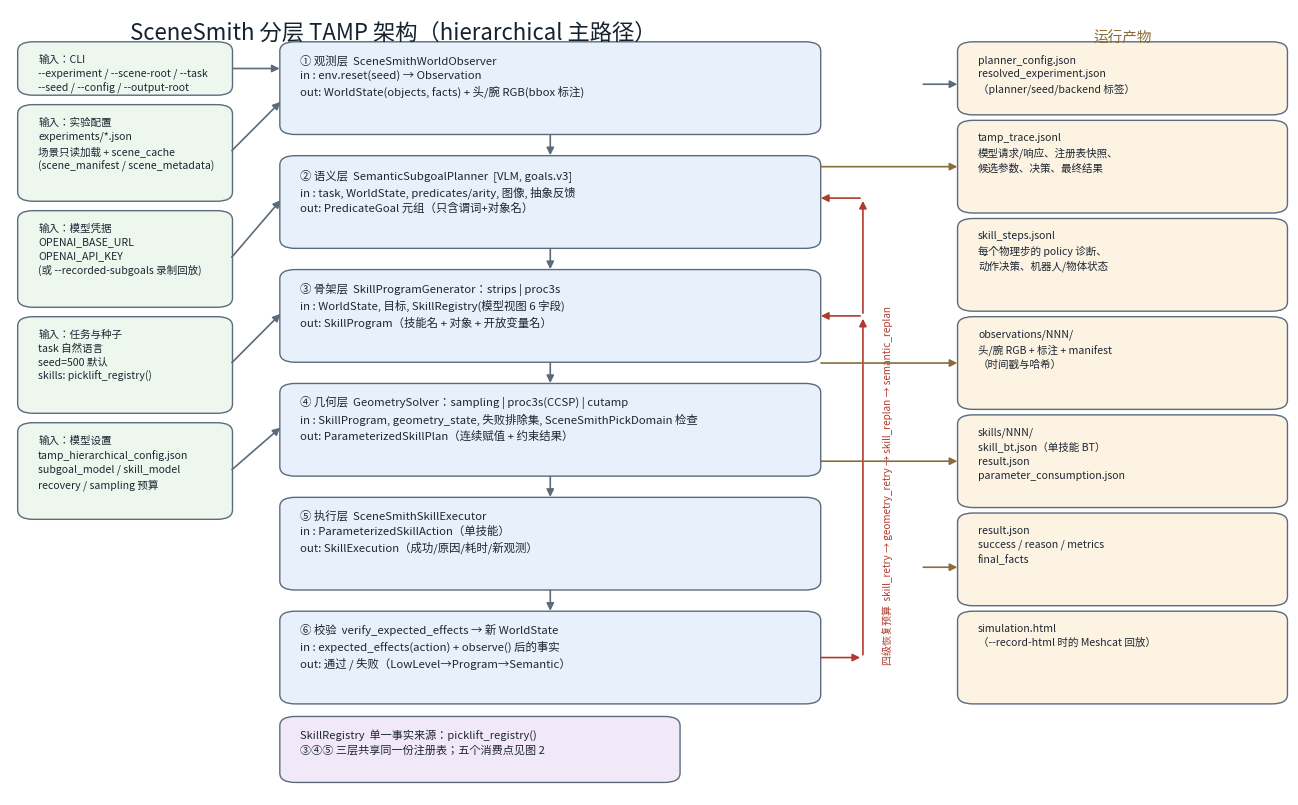
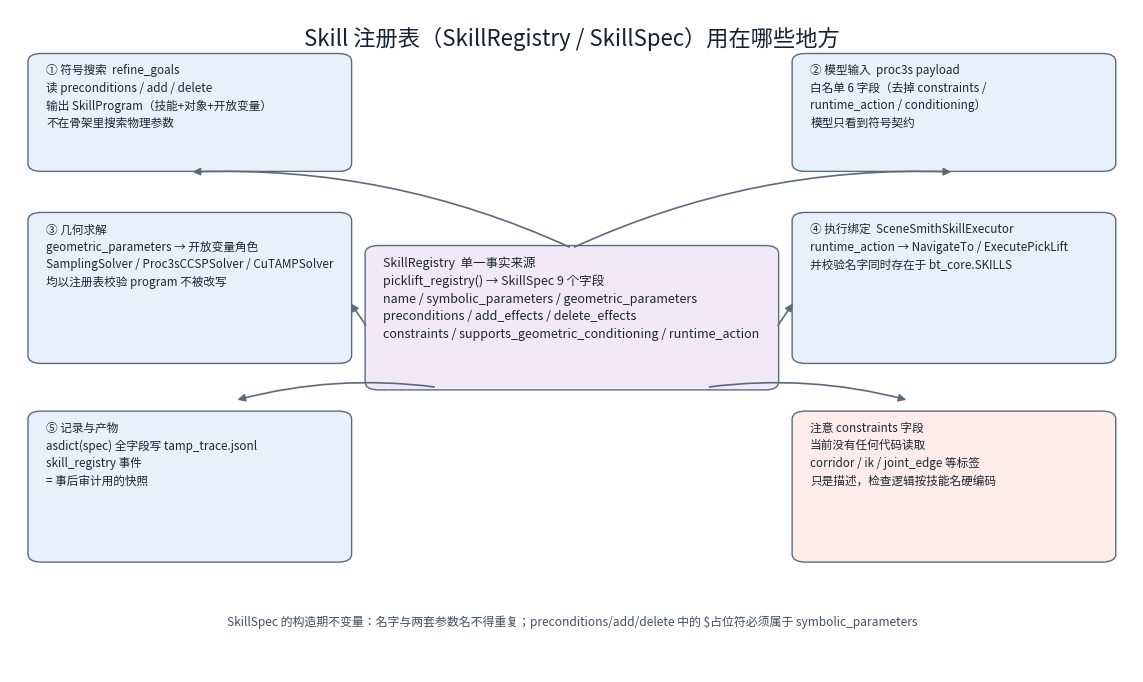

Source code (Python) for these figures, in order:
"""Render the hierarchical TAMP architecture figures as PNG.

The labels are Chinese, so this needs a CJK font. Pass --font or place a
Noto Sans CJK / Source Han Sans file where the script can find it.

    python scripts/render_tamp_architecture.py --output-dir docs/assets
"""

from __future__ import annotations

import argparse
from pathlib import Path

import matplotlib
matplotlib.use("Agg")

from matplotlib import font_manager, pyplot as plt
from matplotlib.patches import FancyArrowPatch, FancyBboxPatch


FONT_CANDIDATES = (
    "/tmp/NotoSansCJKsc-Regular.otf",
    "/usr/share/fonts/opentype/noto/NotoSansCJK-Regular.ttc",
    "/usr/share/fonts/opentype/noto/NotoSansCJKsc-Regular.otf",
    "/usr/share/fonts/truetype/noto/NotoSansCJK-Regular.ttc",
)

STAGE_FILL = "#e8f1fb"
INPUT_FILL = "#eef7ee"
OUTPUT_FILL = "#fdf3e3"
REGISTRY_FILL = "#f2e9f8"
EDGE = "#5b6b7c"


def resolve_font(explicit: str | None):
    """Return a font path that can render Chinese labels."""
    candidates = [explicit] if explicit else []
    candidates += list(FONT_CANDIDATES)
    for path in candidates:
        if path and Path(path).exists():
            name = font_manager.FontProperties(fname=path).get_name()
            if "CJK" in name or "Han" in name or "WenQuan" in name:
                return path
    raise SystemExit(
        "No CJK font found. Pass --font /path/to/NotoSansCJKsc-Regular.otf"
    )


def box(ax, x0, y0, x1, y1, text, *, fill, font, size=8.0, weight="normal",
        align="left", color="#1d2733"):
    ax.add_patch(FancyBboxPatch(
        (x0, y0), x1 - x0, y1 - y0,
        boxstyle="round,pad=0.004,rounding_size=0.012",
        linewidth=1.0, edgecolor=EDGE, facecolor=fill, zorder=1,
    ))
    if align == "center":
        ax.text((x0 + x1) / 2, (y0 + y1) / 2, text, ha="center", va="center",
                fontproperties=font, fontsize=size, weight=weight, color=color,
                zorder=2, linespacing=1.45)
    else:
        ax.text(x0 + 0.012, y1 - 0.012, text, ha="left", va="top",
                fontproperties=font, fontsize=size, weight=weight, color=color,
                zorder=2, linespacing=1.45)


def arrow(ax, start, end, *, color=EDGE, style="-|>", width=1.2, radius=0.0,
          linestyle="-"):
    ax.add_patch(FancyArrowPatch(
        start, end, arrowstyle=style, mutation_scale=11, linewidth=width,
        color=color, zorder=3, linestyle=linestyle,
        connectionstyle=f"arc3,rad={radius}",
    ))


def figure_flow(font, out_path: Path):
    fig, ax = plt.subplots(figsize=(16.5, 10.2), dpi=150)
    ax.set_xlim(0, 1)
    ax.set_ylim(0, 1)
    ax.axis("off")
    ax.text(0.30, 0.985, "SceneSmith 分层 TAMP 架构（hierarchical 主路径）",
            ha="center", va="top", fontproperties=font, fontsize=16, weight="bold",
            color="#16222e")
    ax.text(0.870, 0.972, "运行产物", ha="center", va="top", fontproperties=font,
            fontsize=10.5, weight="bold", color="#8a6d3b")

    # ---------------- inputs ----------------
    box(ax, 0.010, 0.895, 0.170, 0.955, "输入：CLI\n--experiment / --scene-root / --task\n--seed / --config / --output-root",
        fill=INPUT_FILL, font=font, size=7.6)
    box(ax, 0.010, 0.760, 0.170, 0.875, "输入：实验配置\nexperiments/*.json\n场景只读加载 + scene_cache\n(scene_manifest / scene_metadata)",
        fill=INPUT_FILL, font=font, size=7.6)
    box(ax, 0.010, 0.625, 0.170, 0.740, "输入：模型凭据\nOPENAI_BASE_URL\nOPENAI_API_KEY\n(或 --recorded-subgoals 录制回放)",
        fill=INPUT_FILL, font=font, size=7.6)
    box(ax, 0.010, 0.490, 0.170, 0.605, "输入：任务与种子\ntask 自然语言\nseed=500 默认\nskills: picklift_registry()",
        fill=INPUT_FILL, font=font, size=7.6)
    box(ax, 0.010, 0.355, 0.170, 0.470, "输入：模型设置\ntamp_hierarchical_config.json\nsubgoal_model / skill_model\nrecovery / sampling 预算",
        fill=INPUT_FILL, font=font, size=7.6)

    # ---------------- stages ----------------
    sx0, sx1 = 0.215, 0.630
    stages = [
        (0.845, 0.955, "① 观测层  SceneSmithWorldObserver",
         "in : env.reset(seed) → Observation\nout: WorldState(objects, facts) + 头/腕 RGB(bbox 标注)"),
        (0.700, 0.810, "② 语义层  SemanticSubgoalPlanner  [VLM, goals.v3]",
         "in : task, WorldState, predicates/arity, 图像, 抽象反馈\nout: PredicateGoal 元组（只含谓词+对象名）"),
        (0.555, 0.665, "③ 骨架层  SkillProgramGenerator：strips | proc3s",
         "in : WorldState, 目标, SkillRegistry(模型视图 6 字段)\nout: SkillProgram（技能名 + 对象 + 开放变量名）"),
        (0.410, 0.520, "④ 几何层  GeometrySolver：sampling | proc3s(CCSP) | cutamp",
         "in : SkillProgram, geometry_state, 失败排除集, SceneSmithPickDomain 检查\nout: ParameterizedSkillPlan（连续赋值 + 约束结果）"),
        (0.265, 0.375, "⑤ 执行层  SceneSmithSkillExecutor",
         "in : ParameterizedSkillAction（单技能）\nout: SkillExecution（成功/原因/耗时/新观测）"),
        (0.120, 0.230, "⑥ 校验  verify_expected_effects → 新 WorldState",
         "in : expected_effects(action) + observe() 后的事实\nout: 通过 / 失败（LowLevel→Program→Semantic）"),
    ]
    for y0, y1, title, body in stages:
        box(ax, sx0, y0, sx1, y1, title + "\n" + body, fill=STAGE_FILL, font=font,
            size=8.2)
    for i in range(len(stages) - 1):
        arrow(ax, (0.4225, stages[i][0] - 0.001), (0.4225, stages[i + 1][1] + 0.001))

    # registry feeding skeleton + geometry + execution
    box(ax, 0.215, 0.020, 0.520, 0.096,
        "SkillRegistry  单一事实来源：picklift_registry()\n③④⑤ 三层共享同一份注册表；五个消费点见图 2",
        fill=REGISTRY_FILL, font=font, size=8.0)

    # inputs -> stages
    arrow(ax, (0.172, 0.925), (0.213, 0.925))
    arrow(ax, (0.172, 0.818), (0.213, 0.885))
    arrow(ax, (0.172, 0.682), (0.213, 0.760))
    arrow(ax, (0.172, 0.548), (0.213, 0.615))
    arrow(ax, (0.172, 0.412), (0.213, 0.470))

    # ---------------- feedback loop ----------------
    arrow(ax, (0.632, 0.175), (0.667, 0.175), color="#b03a2e")
    arrow(ax, (0.667, 0.175), (0.667, 0.610), color="#b03a2e", radius=0.0)
    arrow(ax, (0.667, 0.610), (0.632, 0.610), color="#b03a2e")
    arrow(ax, (0.667, 0.610), (0.667, 0.760), color="#b03a2e")
    arrow(ax, (0.667, 0.760), (0.632, 0.760), color="#b03a2e")
    ax.text(0.686, 0.395, "四级恢复预算  skill_retry → geometry_retry → skill_replan → semantic_replan",
            ha="center", va="center", rotation=90, fontproperties=font, fontsize=7.2,
            color="#b03a2e")

    # ---------------- outputs ----------------
    ox0, ox1 = 0.745, 0.995
    outputs = [
        (0.870, 0.955, "planner_config.json\nresolved_experiment.json\n（planner/seed/backend 标签）"),
        (0.745, 0.855, "tamp_trace.jsonl\n模型请求/响应、注册表快照、\n候选参数、决策、最终结果"),
        (0.620, 0.730, "skill_steps.jsonl\n每个物理步的 policy 诊断、\n动作决策、机器人/物体状态"),
        (0.495, 0.605, "observations/NNN/\n头/腕 RGB + 标注 + manifest\n（时间戳与哈希）"),
        (0.370, 0.480, "skills/NNN/\nskill_bt.json（单技能 BT）\nresult.json\nparameter_consumption.json"),
        (0.245, 0.355, "result.json\nsuccess / reason / metrics\nfinal_facts"),
        (0.120, 0.230, "simulation.html\n（--record-html 时的 Meshcat 回放）"),
    ]
    for y0, y1, body in outputs:
        box(ax, ox0, y0, ox1, y1, body, fill=OUTPUT_FILL, font=font, size=7.6)

    arrow(ax, (0.712, 0.905), (0.743, 0.905))
    arrow(ax, (0.632, 0.800), (0.743, 0.800), color="#8a6d3b")
    arrow(ax, (0.712, 0.290), (0.743, 0.290), color="#8a6d3b")
    arrow(ax, (0.632, 0.425), (0.743, 0.425), color="#8a6d3b")
    arrow(ax, (0.632, 0.550), (0.743, 0.550), color="#8a6d3b")

    fig.savefig(out_path, bbox_inches="tight", facecolor="white")
    plt.close(fig)


def figure_skills(font, out_path: Path):
    fig, ax = plt.subplots(figsize=(14.5, 8.6), dpi=150)
    ax.set_xlim(0, 1)
    ax.set_ylim(0, 1)
    ax.axis("off")
    ax.text(0.5, 0.975, "Skill 注册表（SkillRegistry / SkillSpec）用在哪些地方",
            ha="center", va="top", fontproperties=font, fontsize=16, weight="bold",
            color="#16222e")

    box(ax, 0.320, 0.430, 0.680, 0.640,
        "SkillRegistry  单一事实来源\n"
        "picklift_registry() → SkillSpec 9 个字段\n"
        "name / symbolic_parameters / geometric_parameters\n"
        "preconditions / add_effects / delete_effects\n"
        "constraints / supports_geometric_conditioning / runtime_action",
        fill=REGISTRY_FILL, font=font, size=9.0, weight="normal")

    consumers = [
        (0.020, 0.760, 0.300, 0.930, "① 符号搜索  refine_goals\n读 preconditions / add / delete\n输出 SkillProgram（技能+对象+开放变量）\n不在骨架里搜索物理参数"),
        (0.700, 0.760, 0.980, 0.930, "② 模型输入  proc3s payload\n白名单 6 字段（去掉 constraints /\nruntime_action / conditioning）\n模型只看到符号契约"),
        (0.020, 0.470, 0.300, 0.690, "③ 几何求解\ngeometric_parameters → 开放变量角色\nSamplingSolver / Proc3sCCSPSolver / CuTAMPSolver\n均以注册表校验 program 不被改写"),
        (0.700, 0.470, 0.980, 0.690, "④ 执行绑定  SceneSmithSkillExecutor\nruntime_action → NavigateTo / ExecutePickLift\n并校验名字同时存在于 bt_core.SKILLS"),
        (0.020, 0.170, 0.300, 0.390, "⑤ 记录与产物\nasdict(spec) 全字段写 tamp_trace.jsonl\nskill_registry 事件\n= 事后审计用的快照"),
        (0.700, 0.170, 0.980, 0.390, "注意 constraints 字段\n当前没有任何代码读取\ncorridor / ik / joint_edge 等标签\n只是描述，检查逻辑按技能名硬编码"),
    ]
    for x0, y0, x1, y1, text in consumers:
        fill = "#fdecea" if text.startswith("注意") else STAGE_FILL
        box(ax, x0, y0, x1, y1, text, fill=fill, font=font, size=8.4)

    arrow(ax, (0.500, 0.640), (0.160, 0.755), radius=0.12)
    arrow(ax, (0.500, 0.640), (0.840, 0.755), radius=-0.12)
    arrow(ax, (0.380, 0.430), (0.200, 0.410), radius=0.10)
    arrow(ax, (0.620, 0.430), (0.800, 0.410), radius=-0.10)
    arrow(ax, (0.318, 0.520), (0.302, 0.560))
    arrow(ax, (0.682, 0.520), (0.698, 0.560))

    ax.text(0.5, 0.075, "SkillSpec 的构造期不变量：名字与两套参数名不得重复；"
                        "preconditions/add/delete 中的 $占位符必须属于 symbolic_parameters",
            ha="center", va="center", fontproperties=font, fontsize=8.6, color="#41505f")

    fig.savefig(out_path, bbox_inches="tight", facecolor="white")
    plt.close(fig)


def main():
    parser = argparse.ArgumentParser(description=__doc__)
    parser.add_argument("--output-dir", type=Path, default=Path("docs/assets"))
    parser.add_argument("--font", default=None, help="CJK font file")
    args = parser.parse_args()
    font_path = resolve_font(args.font)
    font = font_manager.FontProperties(fname=font_path)
    args.output_dir.mkdir(parents=True, exist_ok=True)
    flow = args.output_dir / "tamp_architecture_flow.png"
    skills = args.output_dir / "tamp_architecture_skills.png"
    figure_flow(font, flow)
    figure_skills(font, skills)
    print(f"font: {font_path}")
    print(f"wrote {flow}\nwrote {skills}")


if __name__ == "__main__":
    main()
